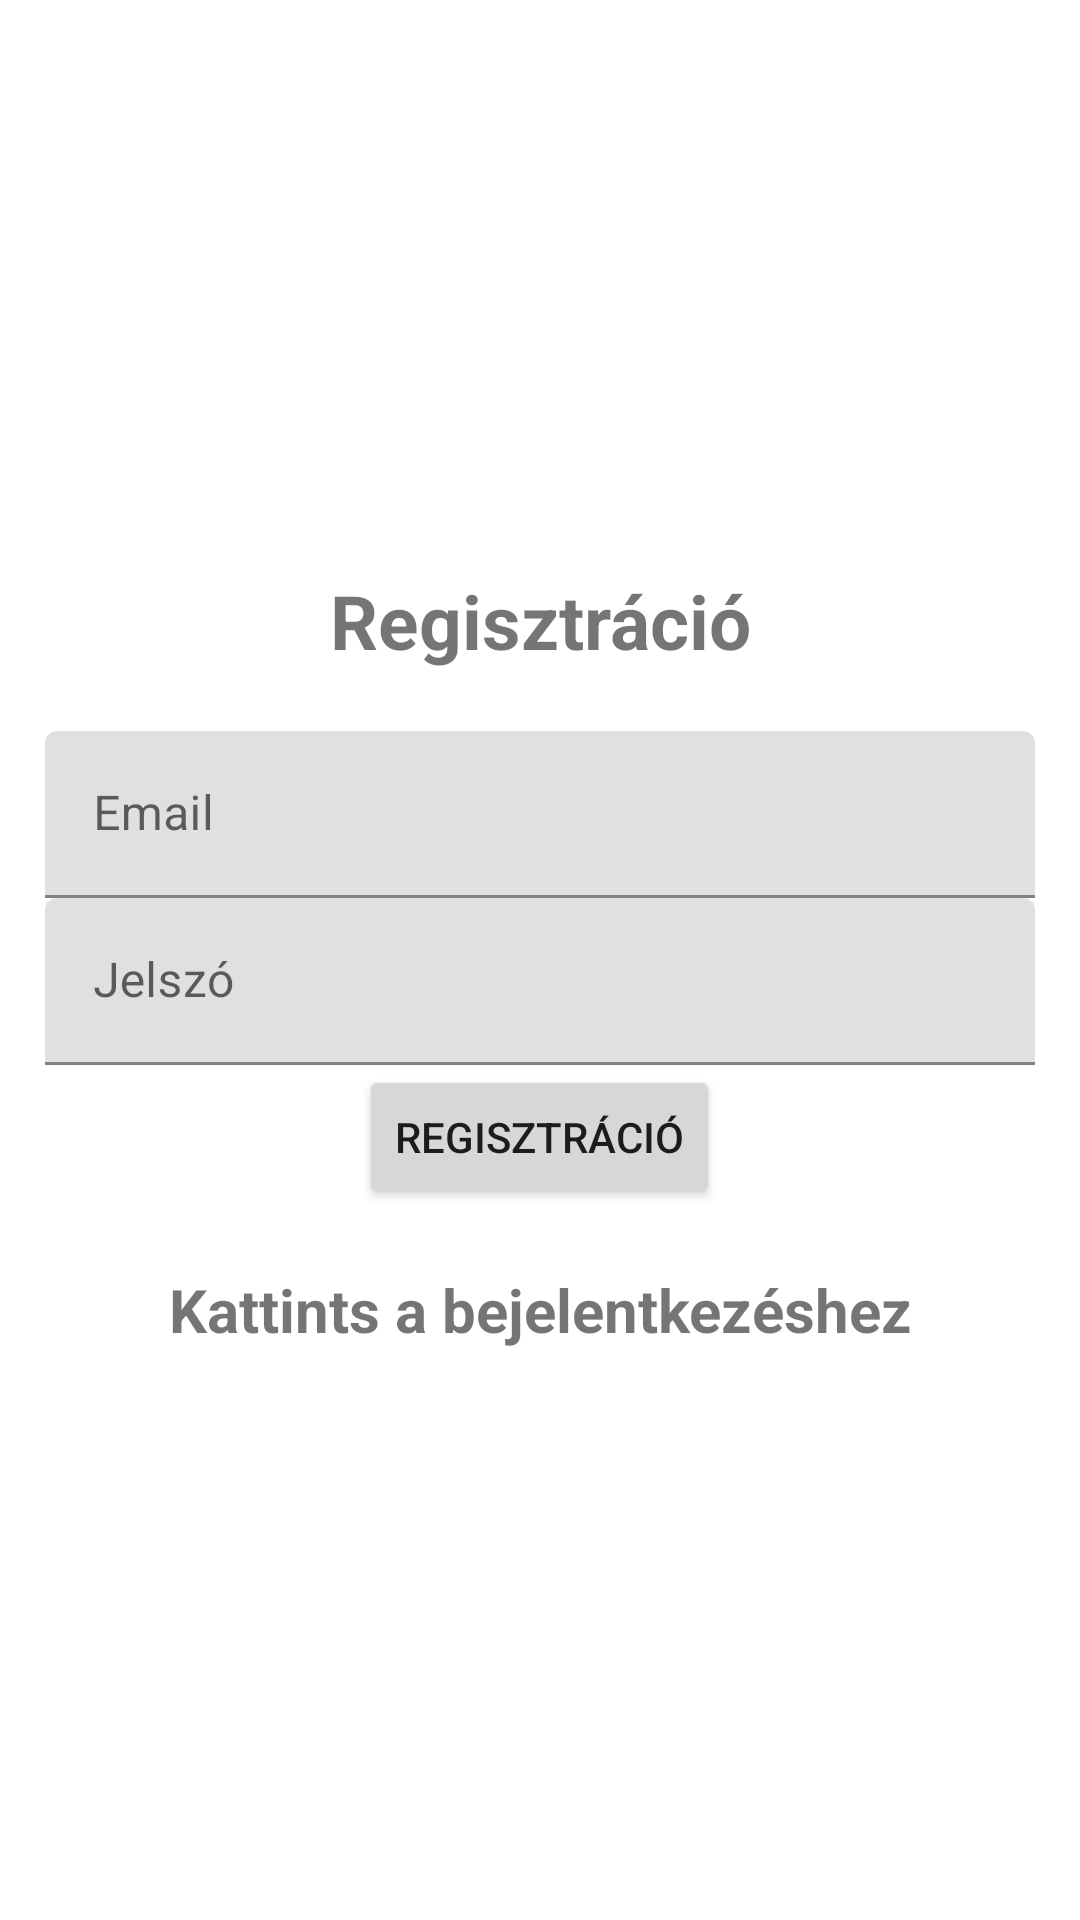

Layout XML and referenced resources for this Android screen:
<!-- AndroidManifest.xml: application theme AppTheme -->
<!-- res/layout/activity_register.xml -->
<?xml version="1.0" encoding="utf-8"?>
<LinearLayout xmlns:android="http://schemas.android.com/apk/res/android"
    xmlns:app="http://schemas.android.com/apk/res-auto"
    xmlns:tools="http://schemas.android.com/tools"
    android:id="@+id/main"
    android:layout_width="match_parent"
    android:orientation="vertical"
    android:gravity="center"
    android:layout_height="match_parent"
    android:padding="15dp"
    tools:context=".Register">

    <TextView
        android:text="@string/registration"
        android:textSize="25sp"
        android:textStyle="bold"
        android:gravity="center"
        android:layout_width="match_parent"
        android:layout_height="wrap_content"
        android:layout_marginBottom="20dp"
        />

    <com.google.android.material.textfield.TextInputLayout
        android:layout_width="match_parent"
        android:layout_height="wrap_content">

        <com.google.android.material.textfield.TextInputEditText
            android:id="@+id/email"
            android:hint="@string/email"
            android:inputType="textEmailAddress"
            android:layout_width="match_parent"
            android:layout_height="wrap_content"/>
    </com.google.android.material.textfield.TextInputLayout>

    <com.google.android.material.textfield.TextInputLayout
        android:layout_width="match_parent"
        android:layout_height="wrap_content">

        <com.google.android.material.textfield.TextInputEditText
            android:id="@+id/password"
            android:hint="@string/password"
            android:inputType="textPassword"
            android:layout_width="match_parent"
            android:layout_height="wrap_content"/>
    </com.google.android.material.textfield.TextInputLayout>

    <ProgressBar
        android:id="@+id/progressBar"
        android:visibility="gone"
        android:layout_width="wrap_content"
        android:layout_height="wrap_content"/>
    <Button
        android:id="@+id/btn_register"
        android:text="@string/registration"
        android:layout_width="wrap_content"
        android:layout_height="wrap_content"/>

    <TextView
        android:id="@+id/loginNow"
        android:text="@string/loginClick"
        android:layout_width="match_parent"
        android:layout_height="wrap_content"
        android:textSize="20sp"
        android:textStyle="bold"
        android:gravity="center"
        android:layout_marginTop="20dp" />

</LinearLayout>
<!-- resources referenced by this layout -->
<resources>
  <string name="email">Email</string>
  <string name="loginClick">Kattints a bejelentkezéshez</string>
  <string name="password">Jelszó</string>
  <string name="registration">Regisztráció</string>
</resources>
